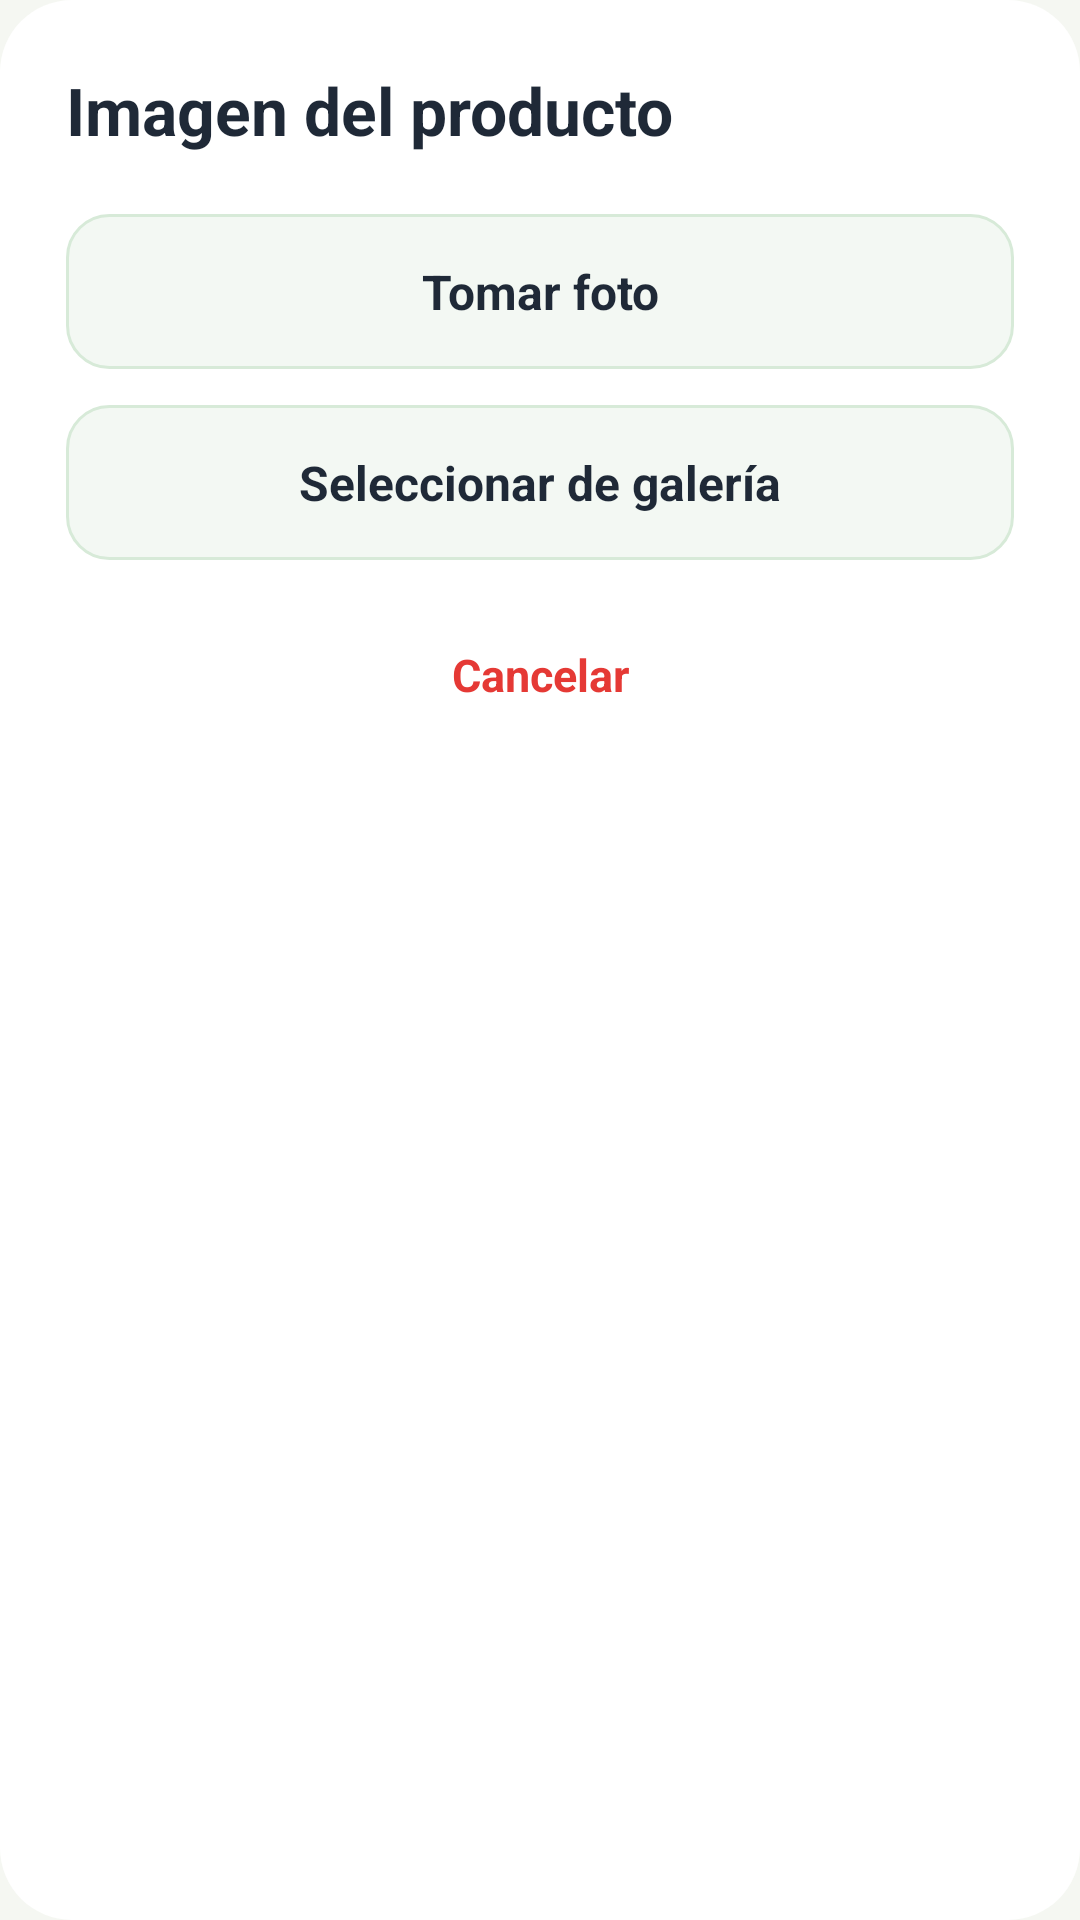

Write the Android layout XML for this screen, with the resource values it uses.
<!-- AndroidManifest.xml: application theme Theme.InventarioPulperia -->
<!-- res/layout/dialog_image_options.xml -->
<?xml version="1.0" encoding="utf-8"?>
<LinearLayout xmlns:android="http://schemas.android.com/apk/res/android"
    android:layout_width="match_parent"
    android:layout_height="wrap_content"
    android:background="@drawable/bg_dialog_image"
    android:orientation="vertical"
    android:padding="22dp">

    <TextView
        android:id="@+id/txtTituloDialogoImagen"
        android:layout_width="match_parent"
        android:layout_height="wrap_content"
        android:text="Imagen del producto"
        android:textColor="@color/text_primary"
        android:textSize="22sp"
        android:textStyle="bold" />

    <TextView
        android:id="@+id/btnDialogCamara"
        android:layout_width="match_parent"
        android:layout_height="wrap_content"
        android:layout_marginTop="20dp"
        android:background="@drawable/bg_dialog_option"
        android:gravity="center"
        android:padding="15dp"
        android:text="Tomar foto"
        android:textColor="@color/text_primary"
        android:textSize="16sp"
        android:textStyle="bold" />

    <TextView
        android:id="@+id/btnDialogGaleria"
        android:layout_width="match_parent"
        android:layout_height="wrap_content"
        android:layout_marginTop="12dp"
        android:background="@drawable/bg_dialog_option"
        android:gravity="center"
        android:padding="15dp"
        android:text="Seleccionar de galería"
        android:textColor="@color/text_primary"
        android:textSize="16sp"
        android:textStyle="bold" />

    <TextView
        android:id="@+id/btnDialogCancelar"
        android:layout_width="match_parent"
        android:layout_height="wrap_content"
        android:layout_marginTop="16dp"
        android:gravity="center"
        android:padding="12dp"
        android:text="Cancelar"
        android:textColor="@color/warning_color"
        android:textSize="15sp"
        android:textStyle="bold" />

</LinearLayout>
<!-- resources referenced by this layout -->
<resources>
  <color name="text_primary">#1F2937</color>
  <color name="warning_color">#E53935</color>
  <!-- drawable bg_dialog_image (drawable) -->
  <?xml version="1.0" encoding="utf-8"?>
  <shape xmlns:android="http://schemas.android.com/apk/res/android"
      android:shape="rectangle">
  
      <solid android:color="@color/card_light" />
  
      <corners android:radius="24dp" />
  
  </shape>
  <!-- drawable bg_dialog_option (drawable) -->
  <?xml version="1.0" encoding="utf-8"?>
  <shape xmlns:android="http://schemas.android.com/apk/res/android"
      android:shape="rectangle">
  
      <solid android:color="#F3F8F3" />
  
      <corners android:radius="14dp" />
  
      <stroke
          android:width="1dp"
          android:color="#D7EAD8" />
  
  </shape>
  <style name="Theme.InventarioPulperia" parent="Theme.Material3.Light.NoActionBar">
          <item name="colorPrimary">@color/green_primary</item>
          <item name="colorPrimaryContainer">@color/green_primary_light</item>
          <item name="colorOnPrimary">@color/white</item>
  
          <item name="android:statusBarColor">@color/green_primary_dark</item>
          <item name="android:navigationBarColor">@color/green_primary_dark</item>
  
          <item name="android:windowBackground">@color/background_light</item>
      </style>
  <color name="card_light">#FFFFFF</color>
  <color name="green_primary">#2E7D32</color>
  <color name="green_primary_light">#A5D6A7</color>
  <color name="white">#FFFFFF</color>
  <color name="green_primary_dark">#1B5E20</color>
  <color name="background_light">#F5F7F2</color>
</resources>
